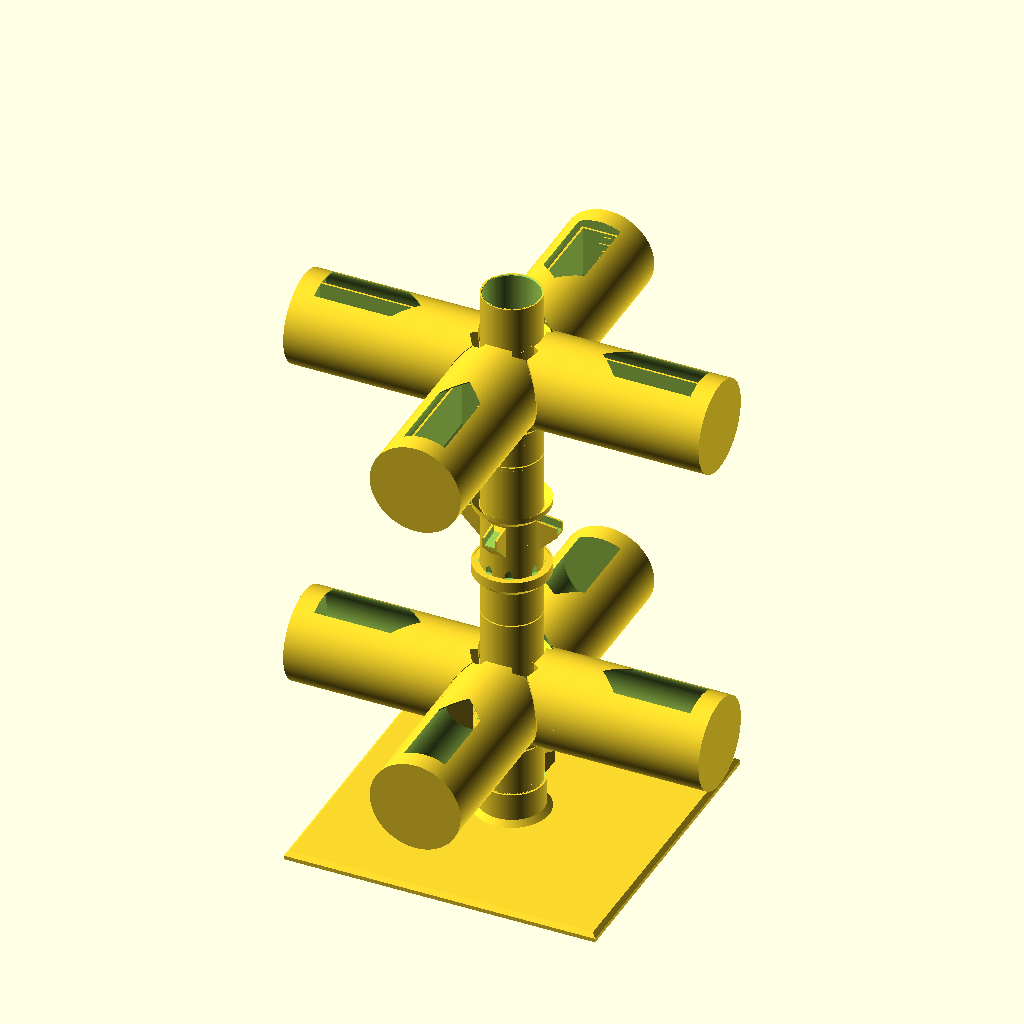
Cell 1 — every parameter at its default value.
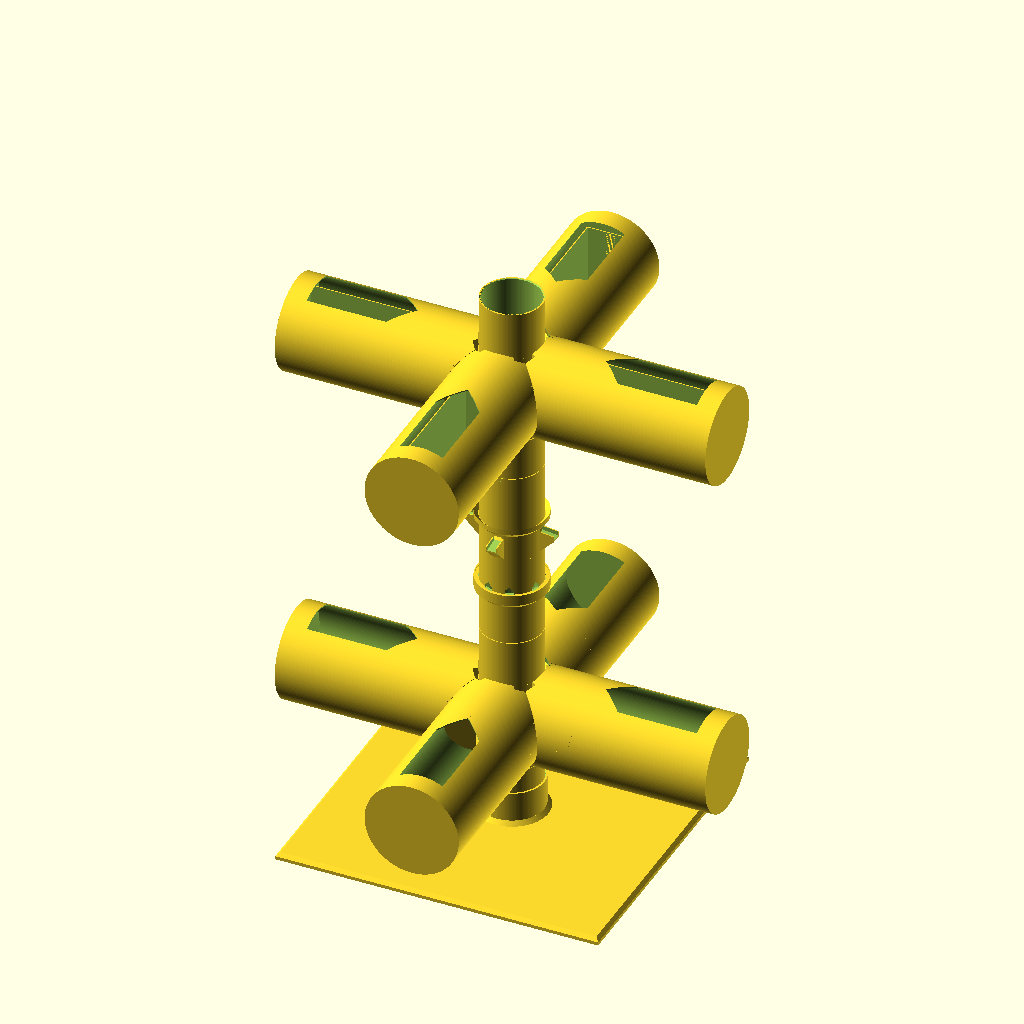
Cell 2: the same model with k = 1.
The same orthographic view direction (rotation 55°, 0°, 25°; colour scheme Cornfield) for every cell, with the view re-fitted per cell, so scale and position can differ between cells.
Source of the model, planter/struct_test.scad:
// 허브 화분 아파트 · 구조 시험용 축소 모델 (반 크기)
//
// 물 시험(water_test.scad)이 물길을 봤다면, 이 모형은 탑이 한쪽 무게에 버티는지를 본다.
// 모든 치수가 k 배라 넘어짐과 들림은 실물과 같은 비율로 나온다 (무게와 팔길이가 같이 줄어서).
// 틈은 출력 한계 때문에 꽂이 0.15 mm, 팔과 코어 0.6 mm 로 둔다 (실물 비율보다 조금 헐겁다 = 불리한 쪽).
//
// 구성 (아래부터)
//   받침판: 맨 아래 코어가 소켓에 꽂힌다.
//   맨 아래 층: 코어 + 팔 넷 (매달린 물길 층. 필로티 없음)
//   1층: 코어만. 팔이 없어 위에서 눌러 주는 무게가 적다 = 불리한 쪽
//   2층(맨 위): 코어 + 팔 넷 + 물 추 통. 통마다 물을 따로 채워 한쪽 무게를 만든다.
// 무게: 실물 팔 하나의 짐(물 0.5 L, 바구니, 배지, 식물 약 0.8 kg)은 k³ 배라 반 크기에서 약 100 g = 물 100 mL.
//
// 2026-11-27 첫 시험(필로티 바닥): 코어 이음은 버텼고, 맨 위 두 팔에 물을 채워 사이 각을 약 150° 까지 좁히자 넘어갔다.
// 바닥에 눕힌 팔은 무게가 코어로 가지 않아 추가 되지 못했다. 그래서 받침판으로 바꿨다.
//
// part = "struct_tower"  조립한 모습 (미리보기·틈 검사용)
//        "core" "core_base" "plate" "arm" "tank"  출력 방향 (cross_floor.scad 와 같은 이름)
// openscad -o stl/struct/s05_tank.stl -D 'part="tank"' struct_test.scad

include <cross_floor.scad>

k = 0.5;
part = "struct_tower";

module struct_tower() {
    translate([0, 0, base_lift()]) {
        floor_set(true);
        translate([0, 0, Hf]) core();
        translate([0, 0, 2 * Hf]) {
            floor_set();
            for (a = [0, 90, 180, 270]) rotate(a) tank();
        }
    }
}

if (part == "struct_tower") struct_tower();

echo(str("STRUCT k=", k, " Hf=", Hf, " spig=", spig, " clr=", clr, " plate=", pl_w, " total_h=", base_lift() + 2 * Hf + R));
Customizer parameters (derived from the source; name, type, default, range or options):
k: number, default 0.5
part: string, default "struct_tower"
